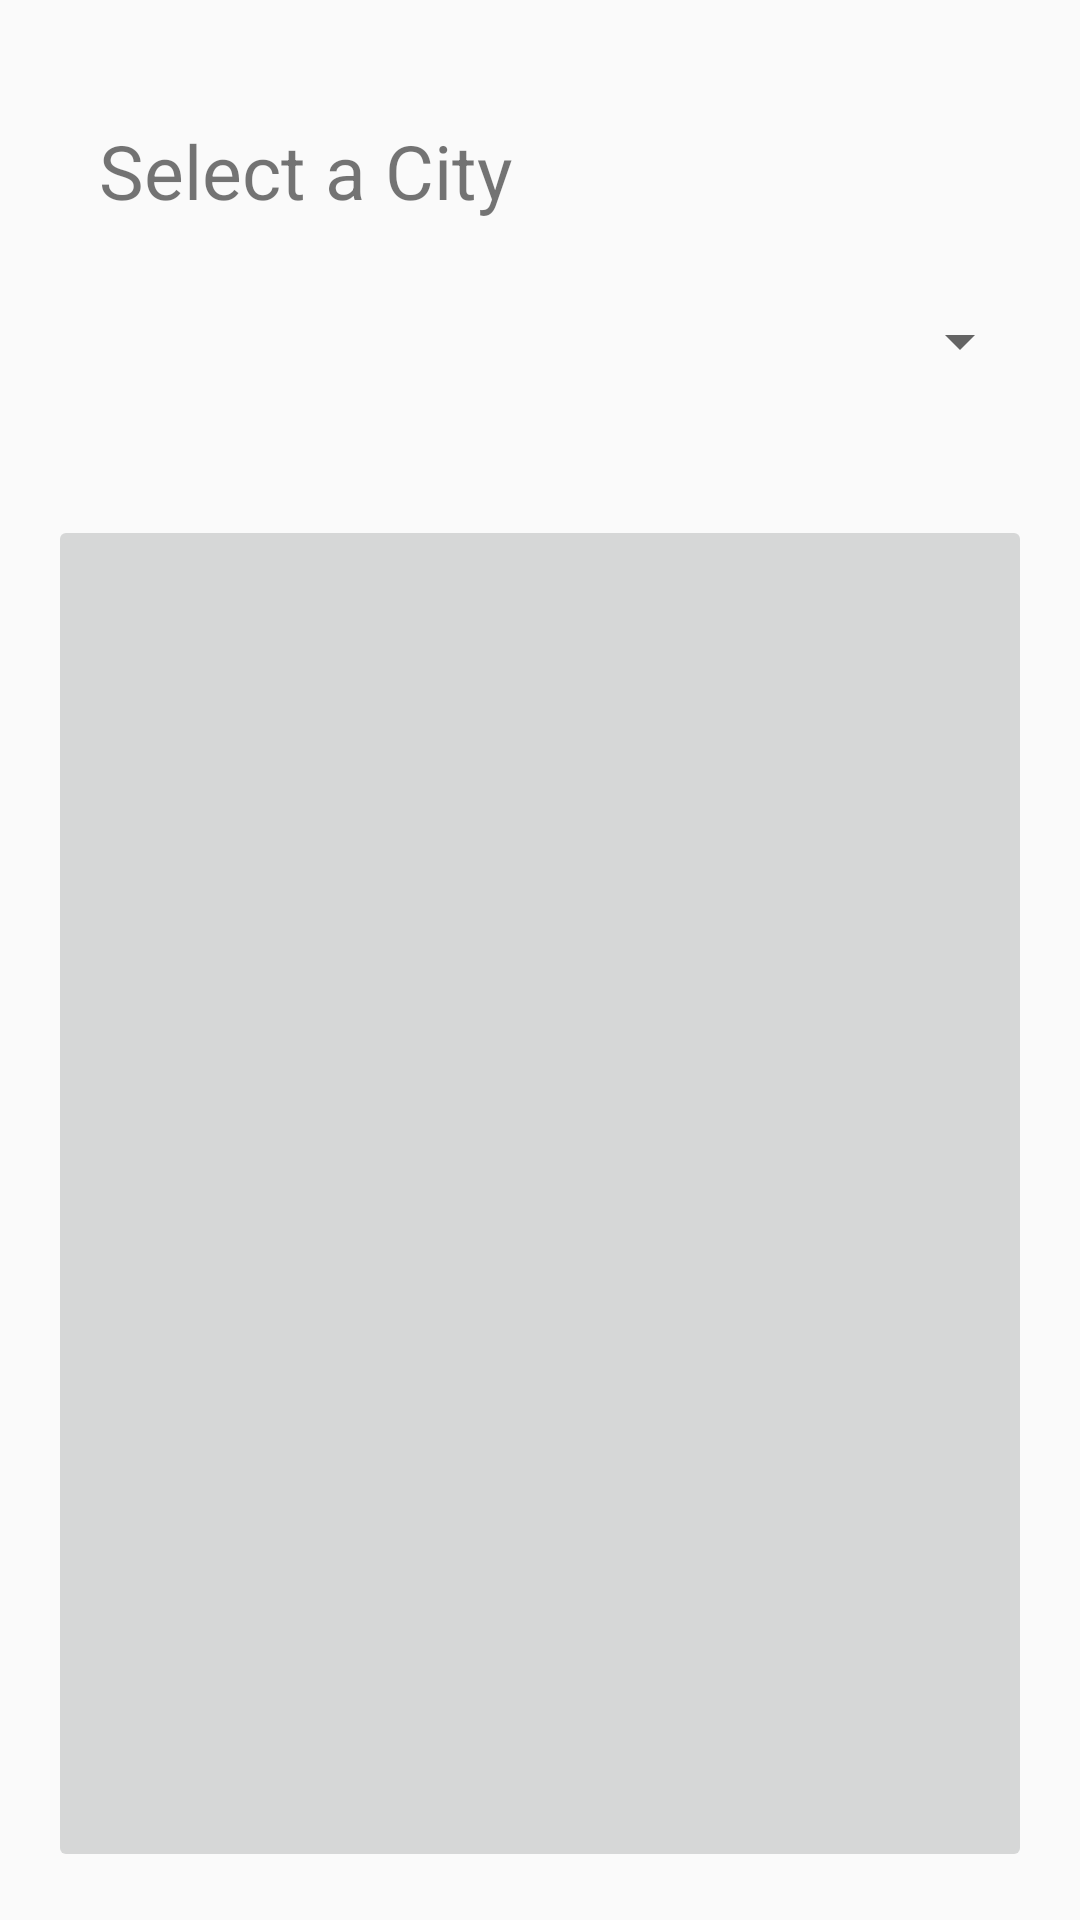

Layout XML and referenced resources for this Android screen:
<!-- AndroidManifest.xml: application theme AppTheme -->
<!-- res/layout/activity_map_page.xml -->
<?xml version="1.0" encoding="utf-8"?>
<LinearLayout xmlns:android="http://schemas.android.com/apk/res/android"
    xmlns:app="http://schemas.android.com/apk/res-auto"
    xmlns:tools="http://schemas.android.com/tools"
    android:id="@+id/activity_map_page"
    android:layout_width="match_parent"
    android:layout_height="match_parent"
    android:paddingBottom="@dimen/activity_vertical_margin"
    android:paddingLeft="@dimen/activity_horizontal_margin"
    android:paddingRight="@dimen/activity_horizontal_margin"
    android:paddingTop="@dimen/activity_vertical_margin"
    android:orientation="vertical"
    tools:context="com.najah.edu.activity.map_page">

    <TextView
        android:text="@string/city_slct"
        android:layout_width="385dp"
        android:layout_height="wrap_content"
        android:layout_alignParentTop="true"
        android:layout_alignParentLeft="true"
        android:layout_alignParentStart="true"
        android:textSize="25sp"
        android:layout_marginLeft="17dp"
        android:layout_marginStart="17dp"
        android:layout_marginTop="24dp"
        android:id="@+id/textView4" />

    <Spinner
        android:layout_width="match_parent"
        android:layout_height="wrap_content"
        android:layout_below="@+id/textView4"
        android:layout_alignLeft="@+id/textView4"
        android:layout_alignStart="@+id/textView4"
        android:layout_marginTop="28dp"
        android:id="@+id/select_spinner" />

    <ImageButton
        android:layout_width="match_parent"
        android:layout_height="wrap_content"
        app:srcCompat="@drawable/map"
        android:layout_below="@+id/select_spinner"
        android:layout_marginTop="46dp"
        android:id="@+id/map_imageID"
        android:layout_alignParentRight="true"
        android:layout_alignParentEnd="true"
        android:layout_alignLeft="@+id/select_spinner"
        android:layout_alignStart="@+id/select_spinner"
        android:layout_weight="1"
        android:onClick="imageOnClickHandler"/>

</LinearLayout>
<!-- resources referenced by this layout -->
<resources>
  <dimen name="activity_horizontal_margin">16dp</dimen>
  <dimen name="activity_vertical_margin">16dp</dimen>
  <!-- drawable map: png bitmap (drawable, 12111 bytes) -->
  <string name="city_slct">Select a City</string>
  <style name="AppTheme" parent="Theme.AppCompat.Light.DarkActionBar">
          
          <item name="colorPrimary">@color/colorPrimary</item>
          <item name="colorPrimaryDark">@color/colorPrimaryDark</item>
          <item name="colorAccent">@color/colorAccent</item>
      </style>
  <!-- not gathered from this repository: default colours our renderer supplied (Android Studio template values) -->
  <color name="colorPrimary">#FF6200EE</color>
  <color name="colorPrimaryDark">#FF3700B3</color>
  <color name="colorAccent">#FF03DAC5</color>
</resources>
